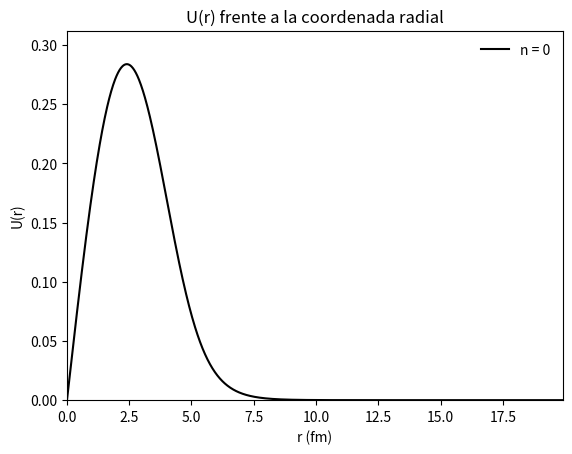
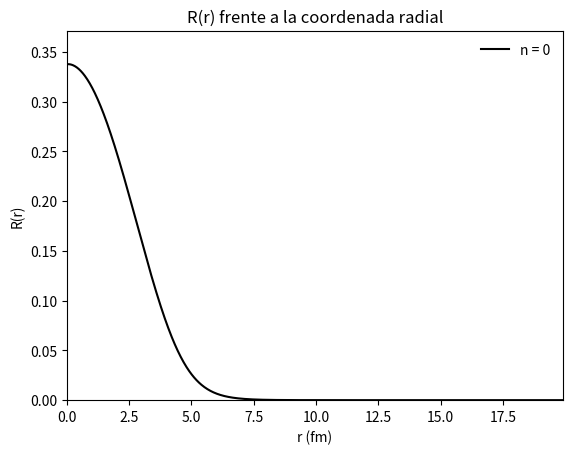

Python code for these plots, in order:
import numpy as np
import matplotlib.pyplot as plt
from  matplotlib import animation
from time import time

tiempoini = time()      # Inicialización del contador.


"""Implementación del algoritmo de Euler para
    ecuaciones diferenciales de segundo orden."""
    
A = 56                                     # Número másico. 
r0 = 1.285                                 # Constante en m.
a = 0.65                                   # Consante en m.
V0 = 47.78                                 # Potencial subcero en meV.
R = r0*A**(1/3)                            # Constante radial corteza.
Emax = -30
Emin = -40
En = (Emax + Emin)/2                       # Energía meV.
cte = 0.0483
dE0 = Emax-Emin
Nmax = 100
prec = 1e-17
l = 0
n = 0

def Euler(h,f,g,w,u,r, E): # Método de Runge-Kutta Orden 4 para ec. dif 2º ord.

    u2 = u + h*f1(w,u,r,E)
    w2 = w + h*f2(w,u,r,E)
    return w2, u2

def f1(w,u,r, E):
    dudr = w
    return dudr

def f2(w,u,r, E):
    dwdt=-u*0.0483*(E + V0/(1+np.exp((r-R)/a)) -l*(l+1)/(0.0483*2*r**2))
    return dwdt

def norm(array, h):
    tot = 0
    for i in range(len(array)):
        tot += abs(array[i])*h
    return (array)/tot

x = np.linspace(1e-5, R + 15, 1000)      # Array de posiciones.
dx = x[1]-x[0]

c = 0                                      # Contador

while dE0 > prec:
    c += 1
    if c == Nmax: 
        break
    u0 = 0                                  # Condición inicial para r*R(r)
    w0 = 1e-5                              # Condición inicial para du/dr
    ueuler = []
    weuler = []
    ueuler.append(u0)
    weuler.append(w0)
    for i in range(len(x)-1):
        sol = Euler(dx,f1, f2,weuler[i], ueuler[i], x[i], En)
        ueuler.append(sol[1])
        weuler.append(sol[0])
        if i == len(x)-2:
            if ueuler[-1] > 0:
                Emin = En
                En = Emin + (Emax-Emin)/2
                break
            elif ueuler[-1] < 0:
                Emax = En
                En = Emax - (Emax-Emin)/2
                break
    dE0 = abs(Emax-Emin)
tiempo = time()-tiempoini # Tiempo final. 
print("Se ha tardado {} segundos.".format(tiempo))     
print(En, c)

fig1 = plt.figure()
plt.title("U(r) frente a la coordenada radial")
plt.xlabel("r (fm)")
plt.ylabel("U(r)")
ur2n = norm(ueuler, dx)
plt.plot(x, ur2n, color ="k", label="n = {}". format(n))
plt.legend(loc="best", frameon = False)
plt.xlim(0,max(x))
plt.ylim(min(ur2n) +min(ur2n)/10, max(ur2n) + max(ur2n)/10)

fig2 = plt.figure()
plt.title("R(r) frente a la coordenada radial")
plt.xlabel("r (fm)")
plt.ylabel("R(r)")
rr = ueuler/x
rrn = norm(rr[1:], dx)
plt.plot(x[1:], rrn, color="k", label="n = {}". format(n))
plt.legend(loc="best", frameon = False)
plt.xlim(0,max(x))
plt.ylim(min(rrn) +min(rrn)/10, max(rrn) + max(rrn)/10)

#np.savetxt("U_Eulerbipart_n2.txt", ur2n)
#np.savetxt("R_Eulerbipart_n2.txt", rrn)
